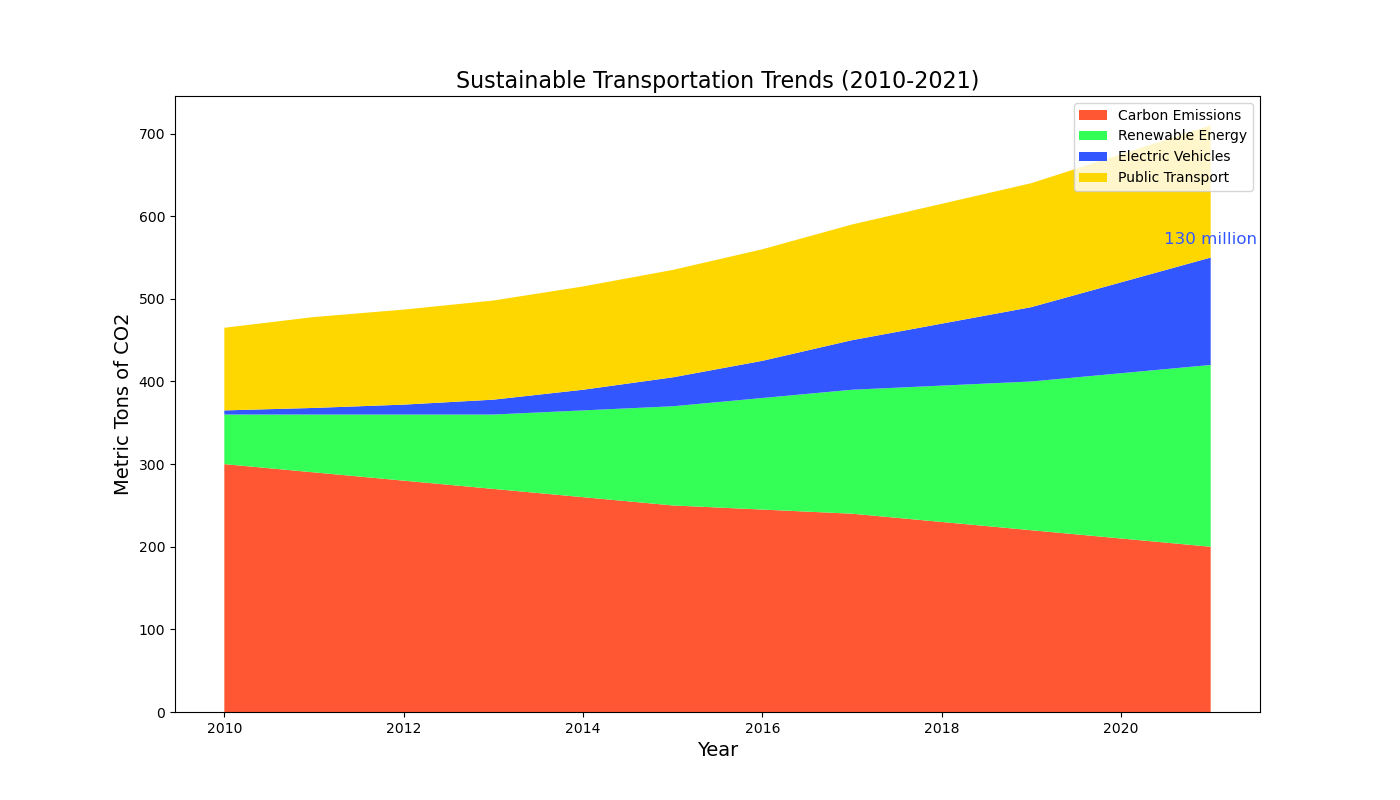

Source data for this figure (header and first rows):
Year, Carbon Emissions, Renewable Energy, Electric Vehicles, Public Transport
2010, 300, 60, 5, 100
2011, 290, 70, 8, 110
2012, 280, 80, 12, 115
2013, 270, 90, 18, 120
2014, 260, 105, 25, 125
2015, 250, 120, 35, 130
2016, 245, 135, 45, 135
2017, 240, 150, 60, 140
2018, 230, 165, 75, 145
2019, 220, 180, 90, 150
2020, 210, 200, 110, 155
2021, 200, 220, 130, 160
